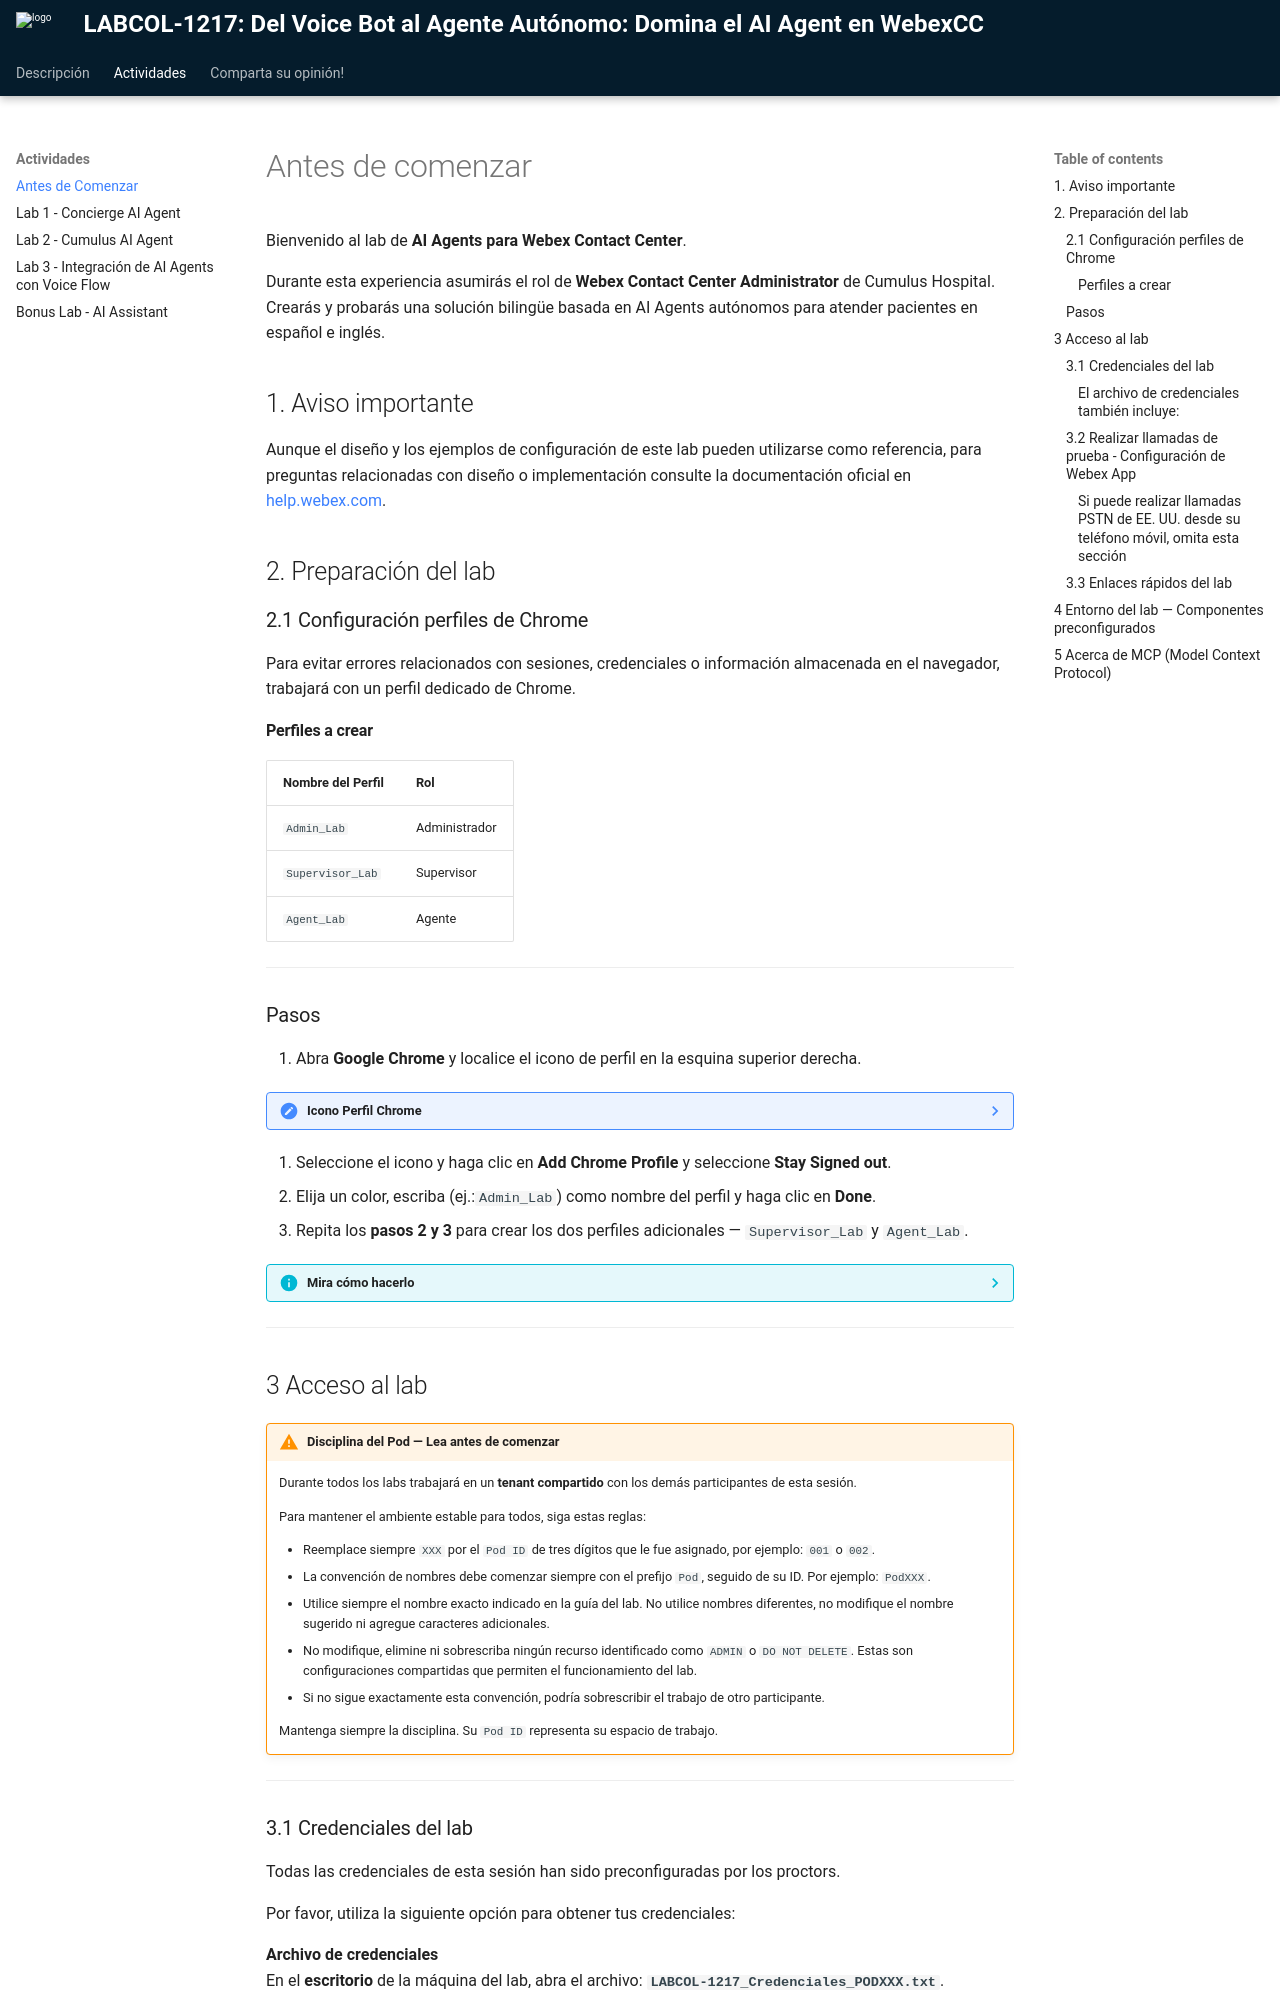

repository: WebexCC-SA/WxCCConnectLatamFY27 · page: getting_started/index.html · generator: mkdocs

# Antes de comenzar

Bienvenido al lab de **AI Agents para Webex Contact Center**.

Durante esta experiencia asumirás el rol de **Webex Contact Center Administrator** de Cumulus Hospital. Crearás y probarás una solución bilingüe basada en AI Agents autónomos para atender pacientes en español e inglés.

## 1. Aviso importante

Aunque el diseño y los ejemplos de configuración de este lab pueden utilizarse como referencia, para preguntas relacionadas con diseño o implementación consulte la documentación oficial en [help.webex.com](https://help.webex.com/).


## 2. Preparación del lab

### 2.1 Configuración perfiles de Chrome

Para evitar errores relacionados con sesiones, credenciales o información almacenada en el navegador, trabajará con un perfil dedicado de Chrome.


#### Perfiles a crear
| Nombre del Perfil | Rol |
|---|---|
| `Admin_Lab` | Administrador |
| `Supervisor_Lab` | Supervisor |
| `Agent_Lab` | Agente |

---

### Pasos

1. Abra **Google Chrome** y localice el icono de perfil en la esquina superior derecha.

???- note "Icono Perfil Chrome"
    <figure markdown>
      ![Chrome Profile](./assets/ChromeProfile_image.png){ loading=lazy style="width: 100%; border-radius: 8px; box-shadow: 0 4px 15px rgba(0,0,0,0.2);" }
      <figcaption>Icono de perfil de Chrome esquina superior derecha</figcaption>
    </figure>

2. Seleccione el icono y haga clic en **Add Chrome Profile** y seleccione **Stay Signed out**.
3. Elija un color, escriba (ej.:`Admin_Lab`) como nombre del perfil y haga clic en **Done**.
4. Repita los **pasos 2 y 3** para crear los dos perfiles adicionales — `Supervisor_Lab` y `Agent_Lab`.

???- info "Mira cómo hacerlo"
    <figure markdown>
      ![Chrome Profile Setup](./assets/ChromeProfile.gif){ loading=lazy style="width: 100%; border-radius: 8px; box-shadow: 0 4px 15px rgba(0,0,0,0.2);" }
      <figcaption>Configuración de los 3 perfiles de Chrome para el laboratorio</figcaption>
    </figure>

---
    
## 3 Acceso al lab

!!! warning "Disciplina del Pod — Lea antes de comenzar"

    Durante todos los labs trabajará en un **tenant compartido** con los demás participantes de esta sesión.

    Para mantener el ambiente estable para todos, siga estas reglas:

    - Reemplace siempre `XXX` por el `Pod ID` de tres dígitos que le fue asignado, por ejemplo: `001` o `002`.
    - La convención de nombres debe comenzar siempre con el prefijo `Pod`, seguido de su ID. Por ejemplo: `PodXXX`.
    - Utilice siempre el nombre exacto indicado en la guía del lab. No utilice nombres diferentes, no modifique el nombre sugerido ni agregue caracteres adicionales.
    - No modifique, elimine ni sobrescriba ningún recurso identificado como `ADMIN` o `DO NOT DELETE`. Estas son configuraciones compartidas que permiten el funcionamiento del lab.
    - Si no sigue exactamente esta convención, podría sobrescribir el trabajo de otro participante.

    Mantenga siempre la disciplina. Su `Pod ID` representa su espacio de trabajo.
---
